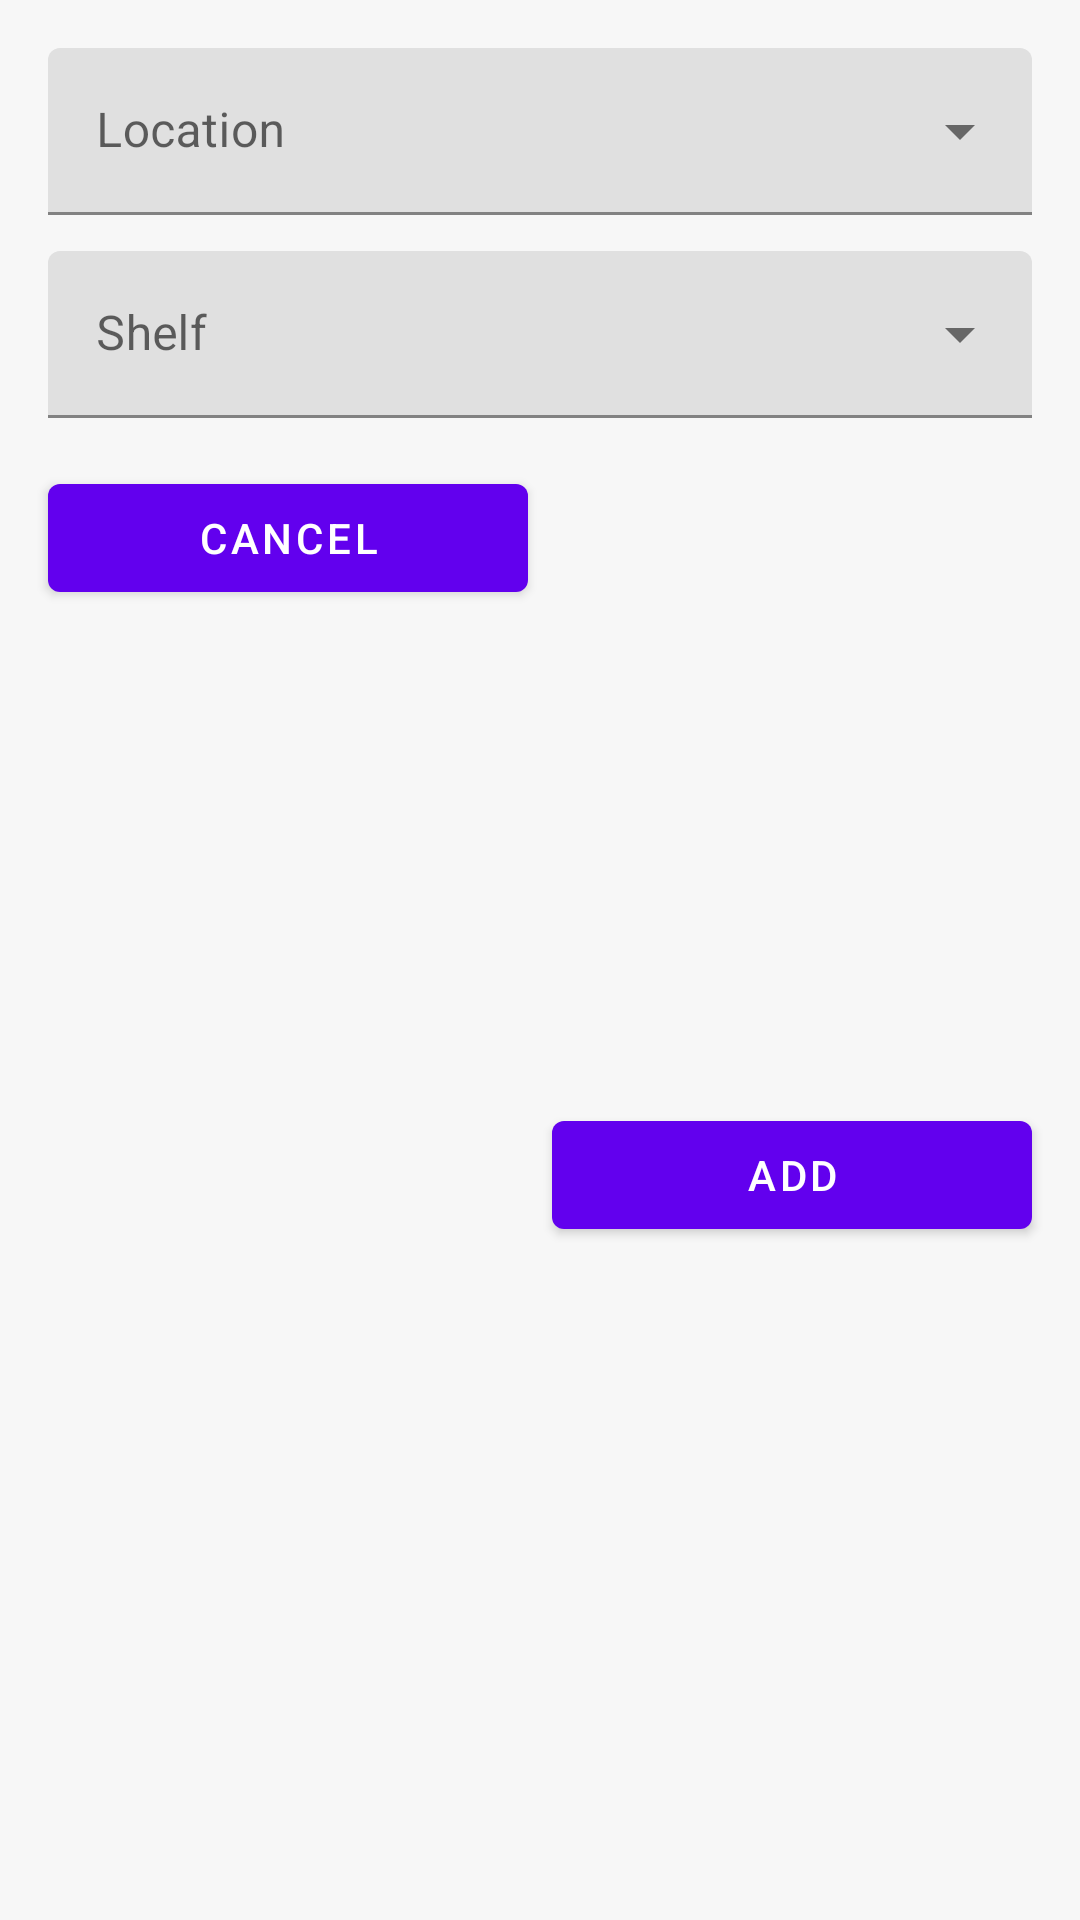

This screen was rendered from an Android layout file. Write that file and the resources it references.
<!-- AndroidManifest.xml: application theme AppTheme -->
<!-- res/layout/fragment_dialog_book_add.xml -->
<?xml version="1.0" encoding="utf-8"?>
<androidx.constraintlayout.widget.ConstraintLayout
    xmlns:android="http://schemas.android.com/apk/res/android"
    android:layout_width="match_parent"
    android:layout_height="wrap_content"
    android:minWidth="300dp"
    xmlns:app="http://schemas.android.com/apk/res-auto"
    xmlns:tools="http://schemas.android.com/tools"
    tools:context=".ui.books.BookAddDialogFragment">

    <com.google.android.material.textfield.TextInputLayout
        android:id="@+id/location_field"
        android:layout_width="0dp"
        android:layout_height="wrap_content"
        app:layout_constraintTop_toTopOf="parent"
        app:layout_constraintStart_toStartOf="parent"
        app:layout_constraintEnd_toEndOf="parent"
        android:layout_marginTop="@dimen/margin_normal"
        android:layout_marginStart="@dimen/margin_normal"
        android:layout_marginEnd="@dimen/margin_normal"
        style="@style/Widget.MaterialComponents.TextInputLayout.FilledBox.ExposedDropdownMenu"
        android:hint="@string/location">
        <com.google.android.material.textfield.MaterialAutoCompleteTextView
            android:layout_width="match_parent"
            android:layout_height="match_parent"
            android:inputType="none"/>
    </com.google.android.material.textfield.TextInputLayout>
    <com.google.android.material.textfield.TextInputLayout
        android:id="@+id/shelf_field"
        android:layout_width="0dp"
        android:layout_height="wrap_content"
        app:layout_constraintStart_toStartOf="parent"
        app:layout_constraintTop_toBottomOf="@id/location_field"
        app:layout_constraintEnd_toEndOf="parent"
        android:layout_marginTop="@dimen/margin_small"
        android:layout_marginStart="@dimen/margin_normal"
        android:layout_marginEnd="@dimen/margin_normal"
        style="@style/Widget.MaterialComponents.TextInputLayout.FilledBox.ExposedDropdownMenu"
        android:hint="@string/shelf">
        <com.google.android.material.textfield.MaterialAutoCompleteTextView
            android:layout_width="match_parent"
            android:layout_height="match_parent"
            android:inputType="none"/>
    </com.google.android.material.textfield.TextInputLayout>
    <com.google.android.material.button.MaterialButton
        android:id="@+id/button_cancel"
        android:text="@string/cancel"
        android:layout_width="0dp"
        android:layout_height="wrap_content"
        android:layout_marginEnd="@dimen/margin_micro"
        app:layout_constraintTop_toBottomOf="@id/shelf_field"
        app:layout_constraintStart_toStartOf="@id/shelf_field"
        app:layout_constraintEnd_toStartOf="@id/button_add"
        android:layout_marginTop="@dimen/margin_normal"/>
    <com.google.android.material.button.MaterialButton
        android:id="@+id/button_add"
        android:text="@string/add"
        android:layout_width="0dp"
        android:layout_height="wrap_content"
        app:layout_constraintStart_toEndOf="@id/button_cancel"
        app:layout_constraintTop_toBottomOf="@id/shelf_field"
        app:layout_constraintEnd_toEndOf="@id/shelf_field"
        app:layout_constraintBottom_toBottomOf="parent"
        android:layout_marginBottom="@dimen/margin_small"
        android:layout_marginTop="@dimen/margin_normal"/>

</androidx.constraintlayout.widget.ConstraintLayout>
<!-- resources referenced by this layout -->
<resources>
  <dimen name="margin_micro">8dp</dimen>
  <dimen name="margin_normal">16dp</dimen>
  <dimen name="margin_small">12dp</dimen>
  <string name="add">Add</string>
  <string name="cancel">Cancel</string>
  <string name="location">Location</string>
  <string name="shelf">Shelf</string>
  <style name="AppTheme" parent="Theme.MaterialComponents.Light">
          
          <item name="colorPrimary">@color/colorPrimary</item>
          <item name="colorPrimaryDark">@color/colorPrimaryDark</item>
          <item name="colorAccent">@color/colorAccent</item>
          <item name="android:colorBackground">@color/colorBackground</item>
      </style>
  <color name="colorPrimary">#6200EE</color>
  <color name="colorPrimaryDark">#3700B3</color>
  <color name="colorAccent">#03DAC5</color>
  <color name="colorBackground">#F7F7F7</color>
</resources>
